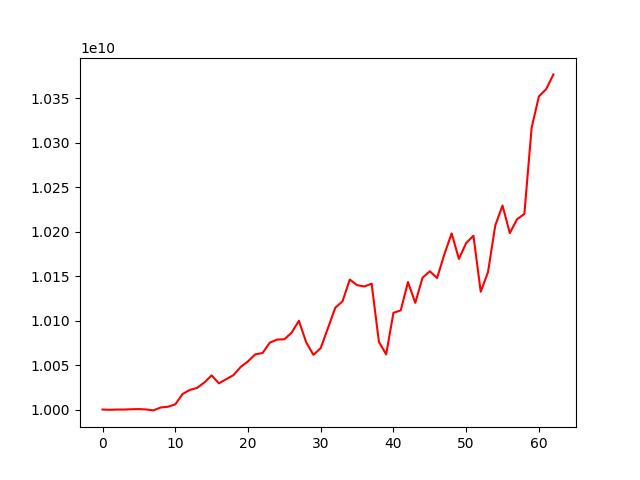

Data behind this chart, as committed beside it:
account_value, date, daily_return
10000000000, 2021-10-12, 
9999729104, 2021-10-13, -2.7089620231013356e-05
9999978941, 2021-10-14, 2.498434831155194e-05
10000014769, 2021-10-15, 3.5828547553240497e-06
10000329398, 2021-10-18, 3.146286605670845e-05
10000515598, 2021-10-19, 1.861937438740746e-05
10000113563, 2021-10-20, -4.02014355975755e-05
9999039690, 2021-10-21, -0.0001074
10002322185, 2021-10-22, 0.0003283
10003176507, 2021-10-25, 8.541236515635653e-05
10005800709, 2021-10-26, 0.0002623
10017482052, 2021-10-27, 0.001167
10022025751, 2021-10-28, 0.0004536
10024337803, 2021-10-29, 0.0002307
10030413646, 2021-11-01, 0.0006061
10038388040, 2021-11-02, 0.000795
10029410091, 2021-11-03, -0.0008944
10034121098, 2021-11-04, 0.0004697
10038659496, 2021-11-05, 0.0004523
10047899314, 2021-11-08, 0.0009204
10054193006, 2021-11-09, 0.0006264
10062021552, 2021-11-10, 0.0007786
10063549754, 2021-11-11, 0.0001519
10075180142, 2021-11-12, 0.001156
10078629102, 2021-11-15, 0.0003423
10078957992, 2021-11-16, 3.263236004724668e-05
10086362288, 2021-11-17, 0.0007346
10099811042, 2021-11-18, 0.001333
10075568995, 2021-11-19, -0.0024
10061430340, 2021-11-22, -0.001403
10069133932, 2021-11-23, 0.0007657
10091624322, 2021-11-24, 0.002234
10114372994, 2021-11-25, 0.002254
10121714851, 2021-11-26, 0.0007259
10146090739, 2021-11-29, 0.002408
10139783959, 2021-11-30, -0.0006216
10138336950, 2021-12-01, -0.0001427
10141468291, 2021-12-02, 0.0003089
10076029666, 2021-12-03, -0.006453
10062025903, 2021-12-06, -0.00139
10108753067, 2021-12-07, 0.004644
10111424312, 2021-12-08, 0.0002643
10143305171, 2021-12-09, 0.003153
10119931742, 2021-12-10, -0.002304
10148156597, 2021-12-13, 0.002789
10155402763, 2021-12-14, 0.000714
10147832927, 2021-12-15, -0.0007454
10174507251, 2021-12-16, 0.002629
10197982343, 2021-12-17, 0.002307
10169327966, 2021-12-20, -0.00281
10187216361, 2021-12-21, 0.001759
10195347243, 2021-12-22, 0.0007981
10132364813, 2021-12-23, -0.006178
10154412635, 2021-12-24, 0.002176
10206939964, 2021-12-27, 0.005173
10229305579, 2021-12-28, 0.002191
10198290946, 2021-12-29, -0.003032
10213964020, 2021-12-30, 0.001537
10219781771, 2021-12-31, 0.0005696
10316786534, 2022-01-04, 0.009492
... 3 more rows
